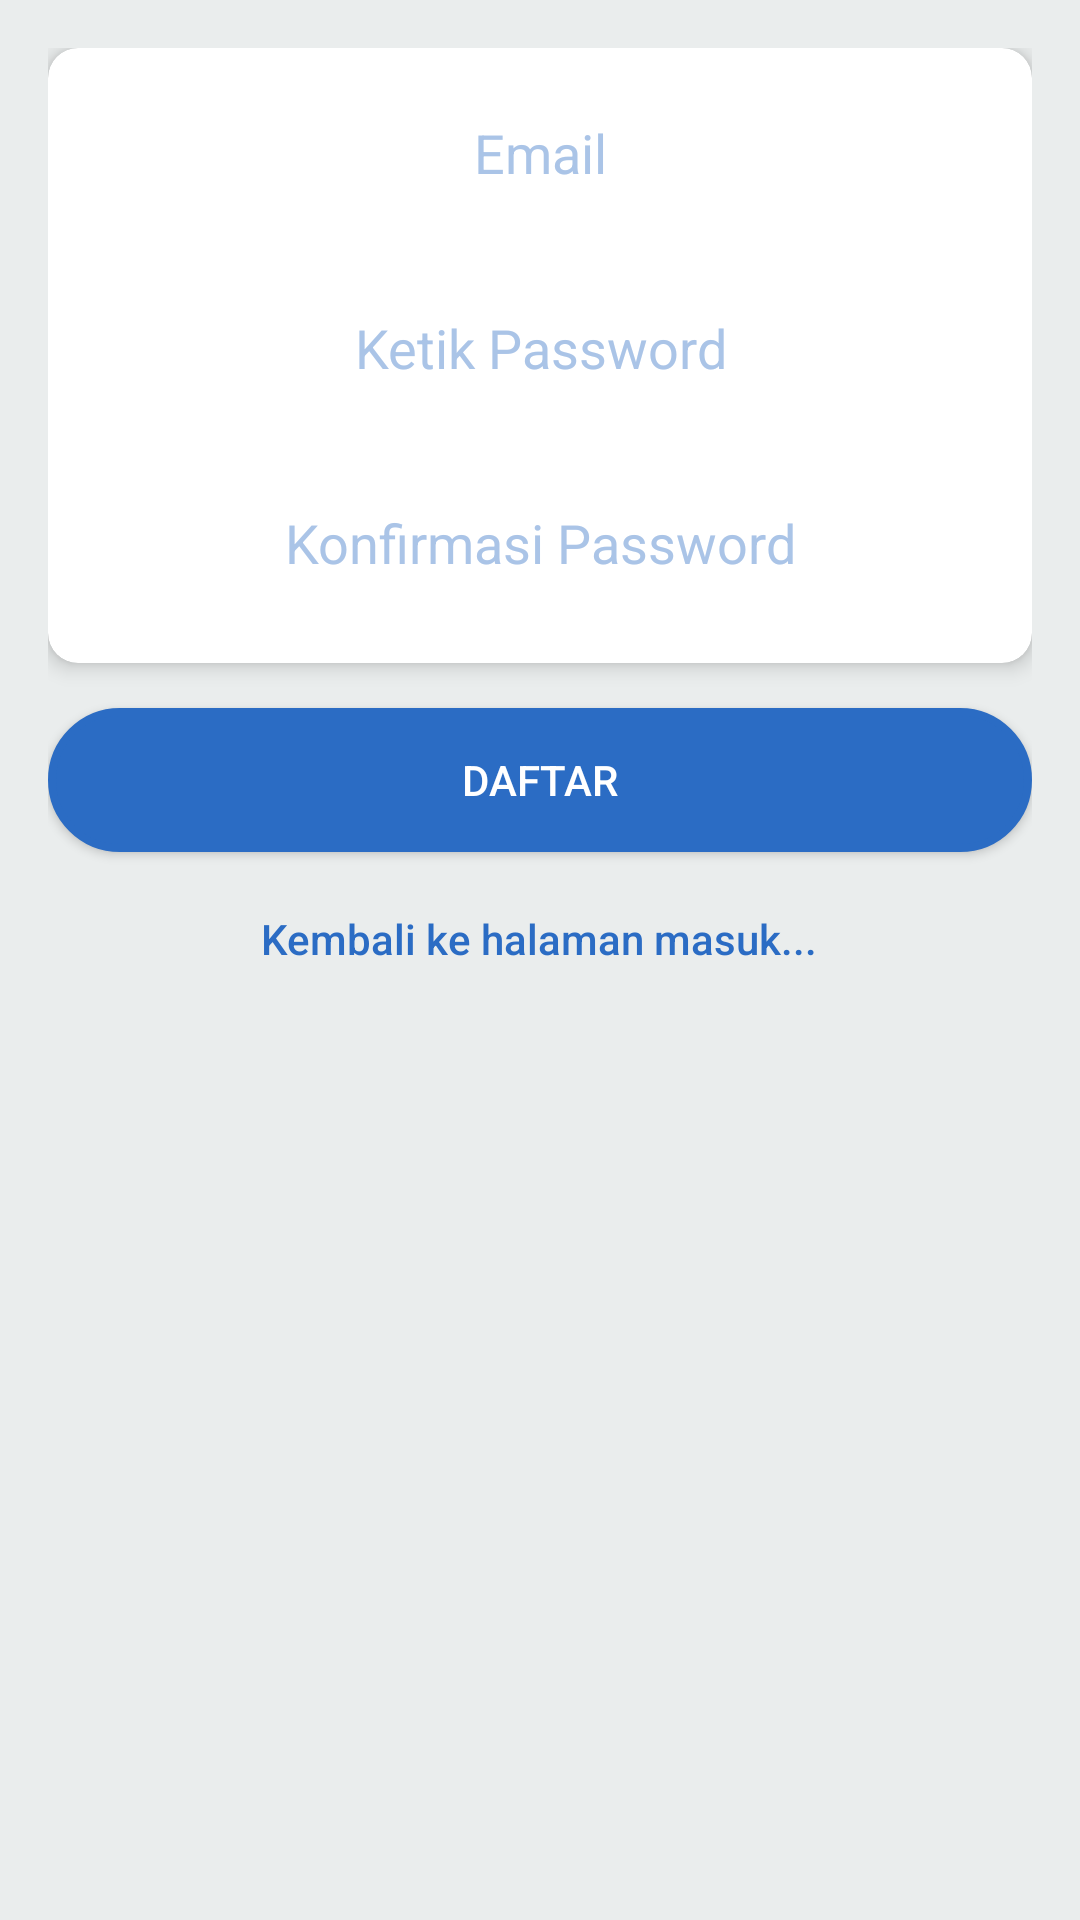

This screen was rendered from an Android layout file. Write that file and the resources it references.
<!-- AndroidManifest.xml: application theme AppTheme -->
<!-- res/layout/activity_signup.xml -->
<?xml version="1.0" encoding="utf-8"?>
<android.support.design.widget.CoordinatorLayout xmlns:android="http://schemas.android.com/apk/res/android"
    xmlns:app="http://schemas.android.com/apk/res-auto"
    xmlns:tools="http://schemas.android.com/tools"
    android:layout_width="match_parent"
    android:layout_height="match_parent"
    android:fitsSystemWindows="true"
    tools:context="com.dwipa.user.csc.Auth.SignupActivity">

    <LinearLayout
        android:layout_width="fill_parent"
        android:layout_height="fill_parent"
        android:background="@color/whiteSmoke"
        android:gravity="top"
        android:orientation="vertical"
        android:padding="@dimen/activity_horizontal_margin">

        <android.support.v7.widget.CardView
            app:cardBackgroundColor="#fff"
            app:cardElevation="4dp"
            app:cardCornerRadius="10dp"
            android:layout_marginBottom="10dp"
            android:layout_width="match_parent"
            android:layout_height="wrap_content">

            <RelativeLayout
                android:layout_width="match_parent"
                android:layout_height="wrap_content"
                android:layout_margin="5dp">
                <EditText
                    android:layout_marginBottom="5dp"
                    android:background="@drawable/border_text"
                    android:maxLines="1"
                    android:singleLine="true"
                    android:id="@+id/email"
                    android:layout_width="match_parent"
                    android:layout_height="60dp"
                    android:hint="Email"
                    android:textAlignment="center"
                    android:inputType="textEmailAddress"
                    android:textColor="@android:color/black"
                    android:textColorHint="@color/colorAccent" />
                <EditText
                    android:layout_marginBottom="5dp"
                    android:background="@drawable/border_text"
                    android:layout_below="@+id/email"
                    android:maxLines="1"
                    android:singleLine="true"
                    android:id="@+id/password"
                    android:layout_width="match_parent"
                    android:layout_height="60dp"
                    android:hint="Ketik Password"
                    android:textAlignment="center"
                    android:inputType="textPassword"
                    android:textColor="@android:color/black"
                    android:textColorHint="@color/colorAccent" />
                <EditText
                    android:layout_marginBottom="5dp"
                    android:background="@drawable/border_text"
                    android:layout_below="@+id/password"
                    android:focusableInTouchMode="true"
                    android:maxLines="1"
                    android:singleLine="true"
                    android:id="@+id/passwordConfirm"
                    android:textAlignment="center"
                    android:layout_width="fill_parent"
                    android:layout_height="60dp"
                    android:hint="Konfirmasi Password"
                    android:inputType="textPassword"
                    android:textColor="@android:color/black"
                    android:textColorHint="@color/colorAccent" />

            </RelativeLayout>
        </android.support.v7.widget.CardView>

        <Button
            android:layout_marginBottom="5dp"
            android:layout_marginTop="5dp"
            android:id="@+id/sign_up_button"
            android:layout_width="fill_parent"
            android:layout_height="wrap_content"
            android:background="@drawable/button_blue"
            android:text="daftar"
            android:textColor="@android:color/white" />

        <Button
            android:layout_gravity="center"
            android:id="@+id/btn_back"
            android:layout_width="wrap_content"
            android:layout_height="wrap_content"
            android:background="@null"
            android:text="Kembali ke halaman masuk..."
            android:textAllCaps="false"
            android:textColor="@color/colorPrimary" />

    </LinearLayout>

    <ProgressBar
        android:id="@+id/progressBar"
        android:layout_width="30dp"
        android:layout_height="30dp"
        android:layout_gravity="center|bottom"
        android:layout_marginBottom="20dp"
        android:visibility="gone"/>

</android.support.design.widget.CoordinatorLayout>
<!-- resources referenced by this layout -->
<resources>
  <color name="colorAccent">#aac4e7</color>
  <color name="colorPrimary">#2b6cc4</color>
  <color name="whiteSmoke">#eaeded</color>
  <dimen name="activity_horizontal_margin">16dp</dimen>
  <!-- drawable button_blue (drawable) -->
  <shape xmlns:android="http://schemas.android.com/apk/res/android"
      android:shape="rectangle">
    <solid android:color="@color/colorPrimary" />
    <stroke android:width="2.5dp"
        android:color="@color/colorPrimary" />
    <corners
        android:radius="30dp"/>
  </shape>
  <style name="AppTheme" parent="Theme.AppCompat.Light.DarkActionBar">
          
          <item name="colorPrimary">@color/colorPrimary</item>
          <item name="colorPrimaryDark">@color/colorPrimaryDark</item>
          <item name="colorAccent">@color/colorAccent</item>
      </style>
  <color name="colorPrimaryDark">#1a4876</color>
</resources>
